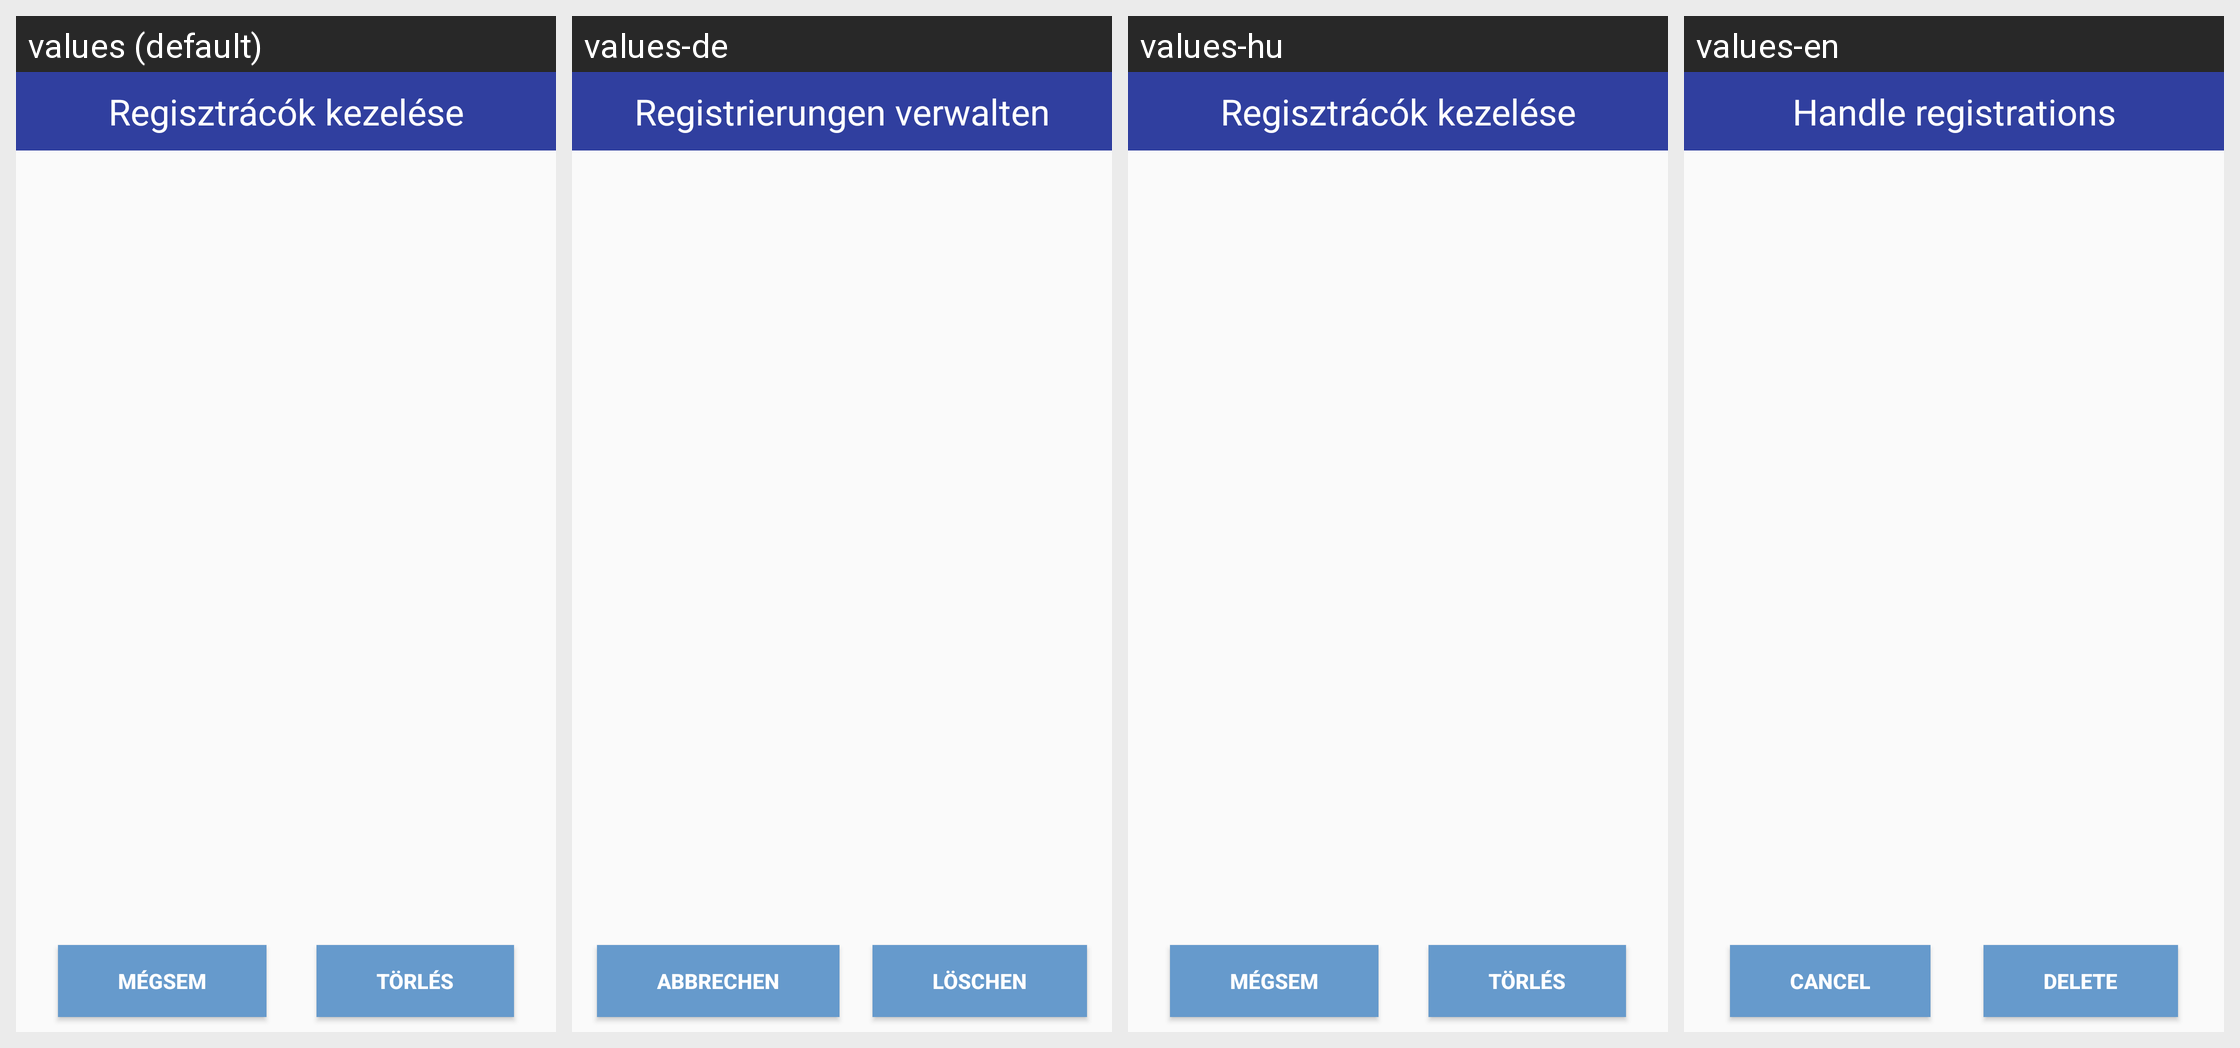

The Android screen above is rendered under several locales of the same app. Produce the string resources it draws, with the default and per-locale values.
Android screen res/layout/dialog_handle_registration.xml rendered under 4 locales, left to right: values (default), values-de, values-hu, values-en. Device: Nexus 5 (rendered at 1080×1920; each locale shown at half size, 540×960, under a caption strip naming it); theme AppTheme.
Strings drawn on this screen, with the default value and each locale's value (text and hints the layout hard-codes, and strings that could not be matched under every locale, appear in the picture but are not listed):

registration_edit
  values: Regisztrácók kezelése
  values-de: Registrierungen verwalten
  values-hu: Regisztrácók kezelése
  values-en: Handle registrations

cancel
  values: Mégsem
  values-de: Abbrechen
  values-hu: Mégsem
  values-en: Cancel

delete
  values: Törlés
  values-de: Löschen
  values-hu: Törlés
  values-en: Delete
